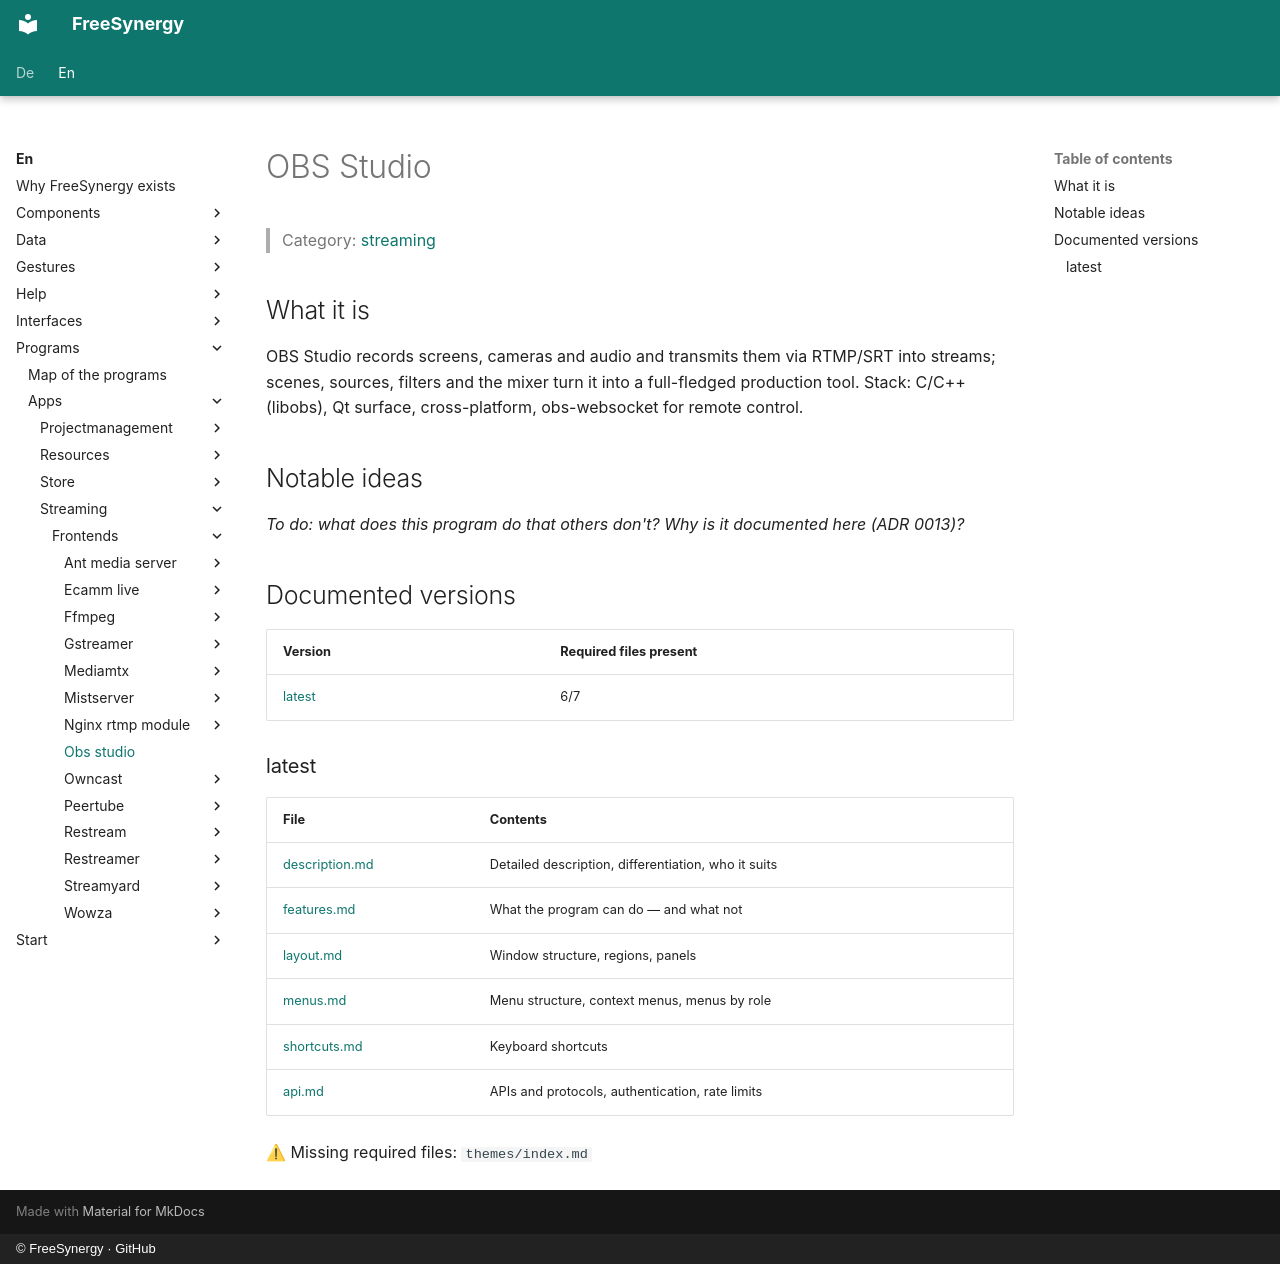

repository: FreeSynergy/fs-documentation · page: en/programs/apps/streaming/frontends/obs-studio/index.html · generator: mkdocs · copyright: © FreeSynergy · GitHub

# OBS Studio

> Category: [streaming](../../index.md)

## What it is

OBS Studio records screens, cameras and audio and transmits them via RTMP/SRT into streams; scenes, sources, filters and the mixer turn it into a full-fledged production tool. Stack: C/C++ (libobs), Qt surface, cross-platform, obs-websocket for remote control.

## Notable ideas

_To do: what does this program do that others don't? Why is it documented here (ADR 0013)?_

## Documented versions

<!-- gen:versions (scripts/gen_frontend_indexes.py) — edits inside are overwritten -->
| Version | Required files present |
|---------|------------------------|
| [latest](latest/description.md) | 6/7 |

### latest

| File | Contents |
|------|----------|
| [description.md](latest/description.md) | Detailed description, differentiation, who it suits |
| [features.md](latest/features.md) | What the program can do — and what not |
| [layout.md](latest/layout.md) | Window structure, regions, panels |
| [menus.md](latest/menus.md) | Menu structure, context menus, menus by role |
| [shortcuts.md](latest/shortcuts.md) | Keyboard shortcuts |
| [api.md](latest/api.md) | APIs and protocols, authentication, rate limits |

⚠ Missing required files: `themes/index.md`
<!-- /gen:versions -->
